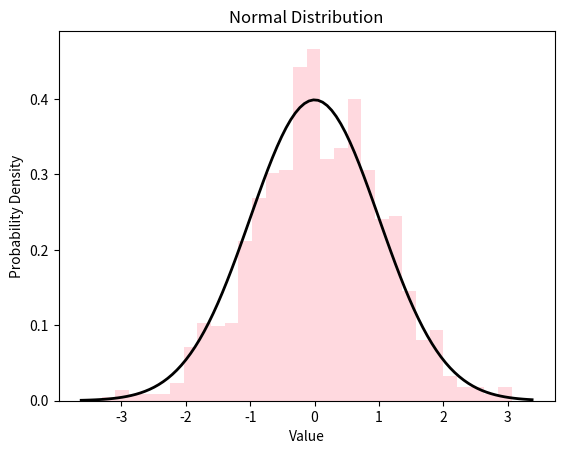

Recreate this plot in Python.

import numpy as np
import scipy.stats as stats
import matplotlib.pyplot as plt

# parameters for the normal distribution
mean = 0 
std_dev = 1 
num_samples = 1000

# generate random numbers following a normal distribution
data = np.random.normal(mean, std_dev, num_samples)

# plot the histogram
plt.hist(data, bins=30, density=True, alpha=0.6, color='pink')

# plot the PDF of normal distribution
xmin, xmax = plt.xlim()
x = np.linspace(xmin, xmax, 100)
p = stats.norm.pdf(x, mean, std_dev)
plt.plot(x, p, 'k', linewidth=2)

# adding labels and title
plt.title('Normal Distribution')
plt.xlabel('Value')
plt.ylabel('Probability Density')
plt.show()


